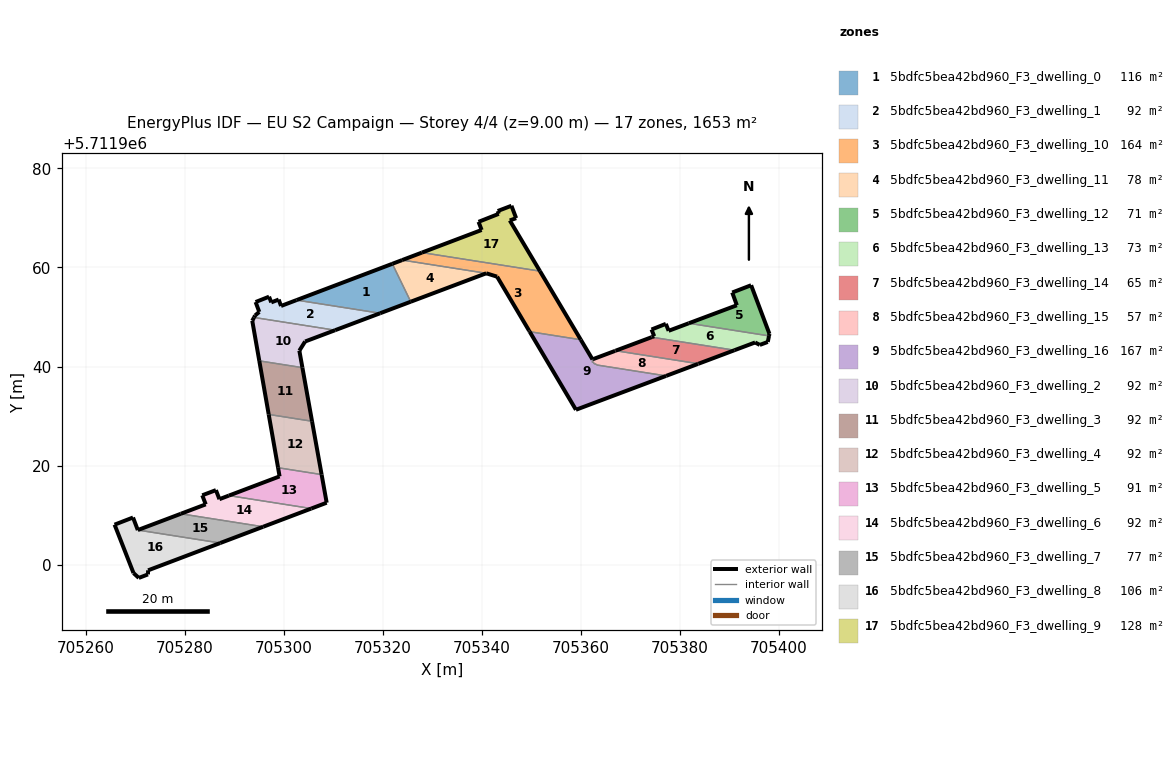
=== STOREY PLAN SPEC (per zone: floor XY polygon, exterior-wall plan segments, windows/doors) ===
zone 1: 5bdfc5bea42bd960_F3_dwelling_0  (115.6 m²)
  floor: (705325.69, 5711953.09) (705321.97, 5711960.74) (705302.62, 5711953.42) (705319.51, 5711950.76)
  exterior wall: (705302.62, 5711953.42) – (705321.97, 5711960.74)  [20.7 m]
  exterior wall: (705325.69, 5711953.09) – (705319.51, 5711950.76)  [6.6 m]
  interior walls: 2
zone 2: 5bdfc5bea42bd960_F3_dwelling_1  (91.8 m²)
  floor: (705319.51, 5711950.76) (705302.62, 5711953.42) (705299.49, 5711952.23) (705299.02, 5711953.52) (705297.52, 5711952.95) (705297.08, 5711954.10) (705294.36, 5711953.02) (705295.10, 5711951.03) (705294.24, 5711950.30) (705294.04, 5711949.91) (705310.42, 5711947.34)
  exterior wall: (705294.36, 5711953.02) – (705297.08, 5711954.10)  [2.9 m]
  exterior wall: (705297.08, 5711954.10) – (705297.52, 5711952.95)  [1.2 m]
  exterior wall: (705297.52, 5711952.95) – (705299.02, 5711953.52)  [1.6 m]
  exterior wall: (705299.02, 5711953.52) – (705299.49, 5711952.23)  [1.4 m]
  exterior wall: (705299.49, 5711952.23) – (705302.62, 5711953.42)  [3.3 m]
  exterior wall: (705319.51, 5711950.76) – (705310.42, 5711947.34)  [9.7 m]
  exterior wall: (705294.04, 5711949.91) – (705294.24, 5711950.30)  [0.4 m]
  exterior wall: (705294.24, 5711950.30) – (705295.10, 5711951.03)  [1.1 m]
  exterior wall: (705295.10, 5711951.03) – (705294.36, 5711953.02)  [2.1 m]
  interior walls: 2
zone 3: 5bdfc5bea42bd960_F3_dwelling_10  (164.5 m²)
  floor: (705360.03, 5711945.41) (705351.79, 5711959.26) (705327.95, 5711963.01) (705323.96, 5711961.50) (705340.94, 5711958.83) (705343.13, 5711958.15) (705349.58, 5711947.26) (705349.71, 5711947.04)
  exterior wall: (705349.58, 5711947.26) – (705343.13, 5711958.15)  [12.7 m]
  exterior wall: (705343.13, 5711958.15) – (705340.94, 5711958.83)  [2.3 m]
  exterior wall: (705323.96, 5711961.50) – (705327.95, 5711963.01)  [4.3 m]
  exterior wall: (705351.79, 5711959.26) – (705360.03, 5711945.41)  [16.1 m]
  exterior wall: (705349.71, 5711947.04) – (705349.58, 5711947.26)  [0.3 m]
  interior walls: 3
zone 4: 5bdfc5bea42bd960_F3_dwelling_11  (78.1 m²)
  floor: (705340.94, 5711958.83) (705323.96, 5711961.50) (705321.97, 5711960.74) (705325.69, 5711953.09)
  exterior wall: (705340.94, 5711958.83) – (705325.69, 5711953.09)  [16.3 m]
  exterior wall: (705321.97, 5711960.74) – (705323.96, 5711961.50)  [2.1 m]
  interior walls: 2
zone 5: 5bdfc5bea42bd960_F3_dwelling_12  (70.7 m²)
  floor: (705398.05, 5711946.19) (705398.14, 5711946.59) (705394.44, 5711956.42) (705390.64, 5711954.96) (705390.62, 5711954.95) (705391.55, 5711952.37) (705381.84, 5711948.74)
  exterior wall: (705391.55, 5711952.37) – (705390.62, 5711954.95)  [2.7 m]
  exterior wall: (705390.62, 5711954.95) – (705390.64, 5711954.96)  [0.0 m]
  exterior wall: (705390.64, 5711954.96) – (705394.44, 5711956.42)  [4.1 m]
  exterior wall: (705394.44, 5711956.42) – (705398.14, 5711946.59)  [10.5 m]
  exterior wall: (705398.14, 5711946.59) – (705398.05, 5711946.19)  [0.4 m]
  exterior wall: (705381.84, 5711948.74) – (705391.55, 5711952.37)  [10.4 m]
  interior walls: 1
zone 6: 5bdfc5bea42bd960_F3_dwelling_13  (73.1 m²)
  floor: (705397.80, 5711944.96) (705398.05, 5711946.19) (705381.84, 5711948.74) (705377.78, 5711947.21) (705377.21, 5711948.62) (705374.32, 5711947.47) (705374.86, 5711946.12) (705374.35, 5711945.92) (705391.08, 5711943.29) (705395.24, 5711944.86) (705396.19, 5711944.36)
  exterior wall: (705374.86, 5711946.12) – (705374.32, 5711947.47)  [1.5 m]
  exterior wall: (705374.32, 5711947.47) – (705377.21, 5711948.62)  [3.1 m]
  exterior wall: (705377.21, 5711948.62) – (705377.78, 5711947.21)  [1.5 m]
  exterior wall: (705377.78, 5711947.21) – (705381.84, 5711948.74)  [4.3 m]
  exterior wall: (705398.05, 5711946.19) – (705397.80, 5711944.96)  [1.3 m]
  exterior wall: (705397.80, 5711944.96) – (705396.19, 5711944.36)  [1.7 m]
  exterior wall: (705396.19, 5711944.36) – (705395.24, 5711944.86)  [1.1 m]
  exterior wall: (705395.24, 5711944.86) – (705391.08, 5711943.29)  [4.4 m]
  exterior wall: (705374.35, 5711945.92) – (705374.86, 5711946.12)  [0.5 m]
  interior walls: 2
zone 7: 5bdfc5bea42bd960_F3_dwelling_14  (64.9 m²)
  floor: (705391.08, 5711943.29) (705374.35, 5711945.92) (705367.06, 5711943.19) (705383.80, 5711940.56)
  exterior wall: (705391.08, 5711943.29) – (705383.80, 5711940.56)  [7.8 m]
  exterior wall: (705367.06, 5711943.19) – (705374.35, 5711945.92)  [7.8 m]
  interior walls: 2
zone 8: 5bdfc5bea42bd960_F3_dwelling_15  (57.1 m²)
  floor: (705383.71, 5711940.53) (705383.80, 5711940.56) (705367.06, 5711943.19) (705366.96, 5711943.16) (705362.54, 5711941.50) (705362.61, 5711941.37) (705362.33, 5711941.26) (705362.48, 5711941.00) (705362.28, 5711940.92) (705362.56, 5711940.88) (705362.76, 5711940.54) (705363.14, 5711940.48) (705363.24, 5711940.31) (705377.27, 5711938.11)
  exterior wall: (705366.96, 5711943.16) – (705367.06, 5711943.19)  [0.1 m]
  exterior wall: (705383.80, 5711940.56) – (705383.71, 5711940.53)  [0.1 m]
  exterior wall: (705383.71, 5711940.53) – (705377.27, 5711938.11)  [6.9 m]
  exterior wall: (705362.54, 5711941.50) – (705366.96, 5711943.16)  [4.7 m]
  interior walls: 10
zone 9: 5bdfc5bea42bd960_F3_dwelling_16  (166.5 m²)
  floor: (705377.27, 5711938.11) (705363.24, 5711940.31) (705363.14, 5711940.48) (705362.76, 5711940.54) (705362.56, 5711940.88) (705362.28, 5711940.92) (705362.48, 5711941.00) (705362.33, 5711941.26) (705362.61, 5711941.37) (705362.54, 5711941.50) (705362.39, 5711941.45) (705360.03, 5711945.41) (705349.71, 5711947.04) (705359.05, 5711931.26)
  exterior wall: (705360.03, 5711945.41) – (705362.39, 5711941.45)  [4.6 m]
  exterior wall: (705362.39, 5711941.45) – (705362.54, 5711941.50)  [0.2 m]
  exterior wall: (705377.27, 5711938.11) – (705359.05, 5711931.26)  [19.5 m]
  exterior wall: (705359.05, 5711931.26) – (705349.71, 5711947.04)  [18.3 m]
  interior walls: 10
zone 10: 5bdfc5bea42bd960_F3_dwelling_2  (91.9 m²)
  floor: (705303.81, 5711939.77) (705303.19, 5711943.20) (705304.36, 5711945.05) (705310.42, 5711947.34) (705294.04, 5711949.91) (705293.68, 5711949.23) (705295.10, 5711941.14)
  exterior wall: (705310.42, 5711947.34) – (705304.36, 5711945.05)  [6.5 m]
  exterior wall: (705304.36, 5711945.05) – (705303.19, 5711943.20)  [2.2 m]
  exterior wall: (705303.19, 5711943.20) – (705303.81, 5711939.77)  [3.5 m]
  exterior wall: (705295.10, 5711941.14) – (705293.68, 5711949.23)  [8.2 m]
  exterior wall: (705293.68, 5711949.23) – (705294.04, 5711949.91)  [0.8 m]
  interior walls: 2
zone 11: 5bdfc5bea42bd960_F3_dwelling_3  (91.8 m²)
  floor: (705305.75, 5711928.95) (705303.81, 5711939.77) (705295.10, 5711941.14) (705297.00, 5711930.32)
  exterior wall: (705297.00, 5711930.32) – (705295.10, 5711941.14)  [11.0 m]
  exterior wall: (705303.81, 5711939.77) – (705305.75, 5711928.95)  [11.0 m]
  interior walls: 2
zone 12: 5bdfc5bea42bd960_F3_dwelling_4  (91.8 m²)
  floor: (705307.69, 5711918.17) (705305.75, 5711928.95) (705297.00, 5711930.32) (705298.89, 5711919.56)
  exterior wall: (705298.89, 5711919.56) – (705297.00, 5711930.32)  [10.9 m]
  exterior wall: (705305.75, 5711928.95) – (705307.69, 5711918.17)  [10.9 m]
  interior walls: 2
zone 13: 5bdfc5bea42bd960_F3_dwelling_5  (91.3 m²)
  floor: (705308.71, 5711912.49) (705307.69, 5711918.17) (705298.89, 5711919.56) (705299.20, 5711917.81) (705288.96, 5711913.93) (705305.60, 5711911.31)
  exterior wall: (705307.69, 5711918.17) – (705308.71, 5711912.49)  [5.8 m]
  exterior wall: (705308.71, 5711912.49) – (705305.60, 5711911.31)  [3.3 m]
  exterior wall: (705288.96, 5711913.93) – (705299.20, 5711917.81)  [10.9 m]
  exterior wall: (705299.20, 5711917.81) – (705298.89, 5711919.56)  [1.8 m]
  interior walls: 2
zone 14: 5bdfc5bea42bd960_F3_dwelling_6  (92.4 m²)
  floor: (705305.60, 5711911.31) (705288.96, 5711913.93) (705287.05, 5711913.21) (705286.34, 5711915.04) (705283.58, 5711913.99) (705284.28, 5711912.16) (705279.25, 5711910.25) (705295.89, 5711907.64)
  exterior wall: (705305.60, 5711911.31) – (705295.89, 5711907.64)  [10.4 m]
  exterior wall: (705279.25, 5711910.25) – (705284.28, 5711912.16)  [5.4 m]
  exterior wall: (705284.28, 5711912.16) – (705283.58, 5711913.99)  [2.0 m]
  exterior wall: (705283.58, 5711913.99) – (705286.34, 5711915.04)  [2.9 m]
  exterior wall: (705286.34, 5711915.04) – (705287.05, 5711913.21)  [2.0 m]
  exterior wall: (705287.05, 5711913.21) – (705288.96, 5711913.93)  [2.0 m]
  interior walls: 2
zone 15: 5bdfc5bea42bd960_F3_dwelling_7  (77.4 m²)
  floor: (705295.89, 5711907.64) (705279.25, 5711910.25) (705270.56, 5711906.97) (705287.21, 5711904.35)
  exterior wall: (705270.56, 5711906.97) – (705279.25, 5711910.25)  [9.3 m]
  exterior wall: (705295.89, 5711907.64) – (705287.21, 5711904.35)  [9.3 m]
  interior walls: 2
zone 16: 5bdfc5bea42bd960_F3_dwelling_8  (106.3 m²)
  floor: (705287.21, 5711904.35) (705270.56, 5711906.97) (705269.60, 5711909.50) (705265.87, 5711908.06) (705269.70, 5711898.28) (705270.77, 5711897.30) (705272.61, 5711898.01) (705272.64, 5711898.84)
  exterior wall: (705287.21, 5711904.35) – (705272.64, 5711898.84)  [15.6 m]
  exterior wall: (705272.64, 5711898.84) – (705272.61, 5711898.01)  [0.8 m]
  exterior wall: (705272.61, 5711898.01) – (705270.77, 5711897.30)  [2.0 m]
  exterior wall: (705270.77, 5711897.30) – (705269.70, 5711898.28)  [1.5 m]
  exterior wall: (705269.70, 5711898.28) – (705265.87, 5711908.06)  [10.5 m]
  exterior wall: (705265.87, 5711908.06) – (705269.60, 5711909.50)  [4.0 m]
  exterior wall: (705269.60, 5711909.50) – (705270.56, 5711906.97)  [2.7 m]
  interior walls: 1
zone 17: 5bdfc5bea42bd960_F3_dwelling_9  (128.0 m²)
  floor: (705351.79, 5711959.26) (705345.70, 5711969.50) (705346.98, 5711969.96) (705346.03, 5711972.47) (705343.26, 5711971.41) (705343.47, 5711970.84) (705339.39, 5711969.22) (705340.01, 5711967.58) (705327.95, 5711963.01)
  exterior wall: (705340.01, 5711967.58) – (705339.39, 5711969.22)  [1.8 m]
  exterior wall: (705339.39, 5711969.22) – (705343.47, 5711970.84)  [4.4 m]
  exterior wall: (705343.47, 5711970.84) – (705343.26, 5711971.41)  [0.6 m]
  exterior wall: (705343.26, 5711971.41) – (705346.03, 5711972.47)  [3.0 m]
  exterior wall: (705346.03, 5711972.47) – (705346.98, 5711969.96)  [2.7 m]
  exterior wall: (705346.98, 5711969.96) – (705345.70, 5711969.50)  [1.4 m]
  exterior wall: (705345.70, 5711969.50) – (705351.79, 5711959.26)  [11.9 m]
  exterior wall: (705327.95, 5711963.01) – (705340.01, 5711967.58)  [12.9 m]
  interior walls: 1

=== DERIVED (storey summary) ===
Building: EU S2 Campaign
Storey: 4 of 4  (floor level z = 9.00 m)
Storey gross floor area: 1653.3 m²
Zones on this storey: 17
  - 5bdfc5bea42bd960_F3_dwelling_0: floor 115.6 m²; exterior wall 27.3 m (81.9 m²); WWR 0.0%
  - 5bdfc5bea42bd960_F3_dwelling_1: floor 91.8 m²; exterior wall 23.9 m (71.7 m²); WWR 0.0%
  - 5bdfc5bea42bd960_F3_dwelling_10: floor 164.5 m²; exterior wall 35.6 m (106.8 m²); WWR 0.0%
  - 5bdfc5bea42bd960_F3_dwelling_11: floor 78.1 m²; exterior wall 18.4 m (55.3 m²); WWR 0.0%
  - 5bdfc5bea42bd960_F3_dwelling_12: floor 70.7 m²; exterior wall 28.1 m (84.3 m²); WWR 0.0%
  - 5bdfc5bea42bd960_F3_dwelling_13: floor 73.1 m²; exterior wall 19.5 m (58.4 m²); WWR 0.0%
  - 5bdfc5bea42bd960_F3_dwelling_14: floor 64.9 m²; exterior wall 15.6 m (46.7 m²); WWR 0.0%
  - 5bdfc5bea42bd960_F3_dwelling_15: floor 57.1 m²; exterior wall 11.8 m (35.4 m²); WWR 0.0%
  - 5bdfc5bea42bd960_F3_dwelling_16: floor 166.5 m²; exterior wall 42.6 m (127.7 m²); WWR 0.0%
  - 5bdfc5bea42bd960_F3_dwelling_2: floor 91.9 m²; exterior wall 21.1 m (63.4 m²); WWR 0.0%
  - 5bdfc5bea42bd960_F3_dwelling_3: floor 91.8 m²; exterior wall 22.0 m (66.0 m²); WWR 0.0%
  - 5bdfc5bea42bd960_F3_dwelling_4: floor 91.8 m²; exterior wall 21.9 m (65.6 m²); WWR 0.0%
  - 5bdfc5bea42bd960_F3_dwelling_5: floor 91.3 m²; exterior wall 21.8 m (65.5 m²); WWR 0.0%
  - 5bdfc5bea42bd960_F3_dwelling_6: floor 92.4 m²; exterior wall 24.7 m (74.1 m²); WWR 0.0%
  - 5bdfc5bea42bd960_F3_dwelling_7: floor 77.4 m²; exterior wall 18.6 m (55.7 m²); WWR 0.0%
  - 5bdfc5bea42bd960_F3_dwelling_8: floor 106.3 m²; exterior wall 37.0 m (111.1 m²); WWR 0.0%
  - 5bdfc5bea42bd960_F3_dwelling_9: floor 128.0 m²; exterior wall 38.6 m (115.7 m²); WWR 0.0%
Zone adjacency (shared interzone walls):
  - 5bdfc5bea42bd960_F3_dwelling_0 ↔ 5bdfc5bea42bd960_F3_dwelling_1
  - 5bdfc5bea42bd960_F3_dwelling_0 ↔ 5bdfc5bea42bd960_F3_dwelling_11
  - 5bdfc5bea42bd960_F3_dwelling_1 ↔ 5bdfc5bea42bd960_F3_dwelling_2
  - 5bdfc5bea42bd960_F3_dwelling_10 ↔ 5bdfc5bea42bd960_F3_dwelling_11
  - 5bdfc5bea42bd960_F3_dwelling_10 ↔ 5bdfc5bea42bd960_F3_dwelling_16
  - 5bdfc5bea42bd960_F3_dwelling_10 ↔ 5bdfc5bea42bd960_F3_dwelling_9
  - 5bdfc5bea42bd960_F3_dwelling_12 ↔ 5bdfc5bea42bd960_F3_dwelling_13
  - 5bdfc5bea42bd960_F3_dwelling_13 ↔ 5bdfc5bea42bd960_F3_dwelling_14
  - 5bdfc5bea42bd960_F3_dwelling_14 ↔ 5bdfc5bea42bd960_F3_dwelling_15
  - 5bdfc5bea42bd960_F3_dwelling_15 ↔ 5bdfc5bea42bd960_F3_dwelling_16
  - 5bdfc5bea42bd960_F3_dwelling_2 ↔ 5bdfc5bea42bd960_F3_dwelling_3
  - 5bdfc5bea42bd960_F3_dwelling_3 ↔ 5bdfc5bea42bd960_F3_dwelling_4
  - 5bdfc5bea42bd960_F3_dwelling_4 ↔ 5bdfc5bea42bd960_F3_dwelling_5
  - 5bdfc5bea42bd960_F3_dwelling_5 ↔ 5bdfc5bea42bd960_F3_dwelling_6
  - 5bdfc5bea42bd960_F3_dwelling_6 ↔ 5bdfc5bea42bd960_F3_dwelling_7
  - 5bdfc5bea42bd960_F3_dwelling_7 ↔ 5bdfc5bea42bd960_F3_dwelling_8